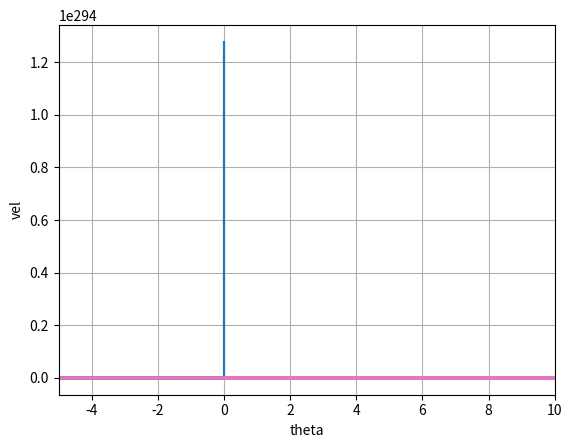

Recreate this plot in Python.
import numpy as np
from scipy.integrate import odeint
import matplotlib.pyplot as plt
pi=3.14
def f(y, t,params):
	y1, y2 = y
	K,p=params
	return [-(y1**2)-np.sin(y2)+p,K*(y1)-(1/y1)*np.cos(y2)]
t = np.linspace(0,10,300)
y0 = [1, 1]
npp = 3 #zadaem p=promezutku [0 do 1 ] c kolichestvom kysochkov=nk
nk = 3
p0=0.1
K0=2
p = np.linspace(0,10,npp)
fig = plt.figure(facecolor='white')
for j in  range(7):
	y0=[1,-pi+(pi/4*j)]
	ys=[0,pi/2]
	ys1=[-pi,-pi/2]
	params=[K0,p0]
	sol=odeint(f, y0, t,args=(params,), full_output=False)
	sol1 = odeint(f, ys, t, args=(params,), full_output=False)
	sol2 = odeint(f, ys1, t, args=(params,), full_output=False)
	#plt.plot(sol[:, 1]%(2*(np.pi)), sol[:, 0],'ro')
	plt.plot(sol1[:, 1], sol1[:, 0])
	#plt.plot(sol2[:, 0])
	plt.xlabel('theta')
	plt.ylabel('vel')
plt.grid(True)
plt.xlim(-5,10)
plt.show()

